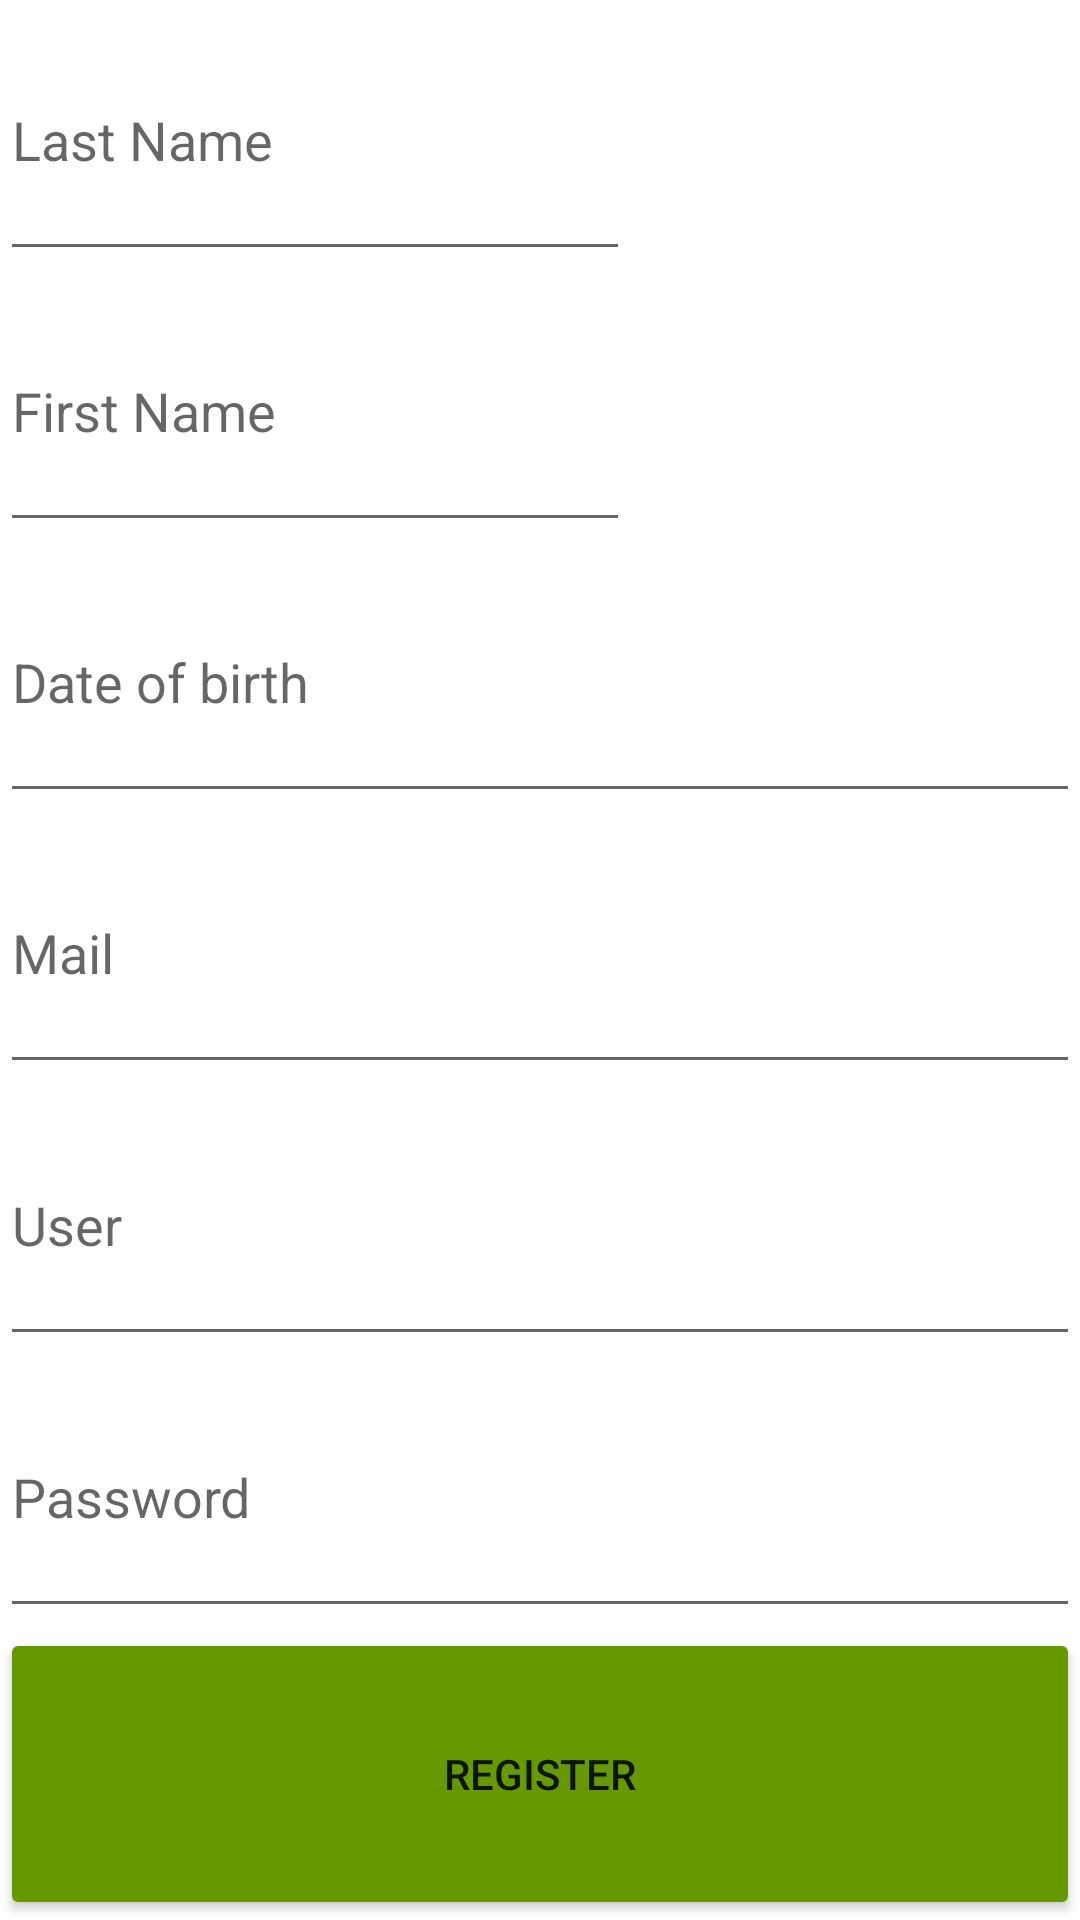

Reconstruct the res/layout file that produces this screen, plus the resources it refers to.
<!-- AndroidManifest.xml: application theme Theme.Feedly_DAM -->
<!-- res/layout/activity_main2.xml -->
<?xml version="1.0" encoding="utf-8"?>
<LinearLayout xmlns:android="http://schemas.android.com/apk/res/android"
    xmlns:app="http://schemas.android.com/apk/res-auto"
    xmlns:tools="http://schemas.android.com/tools"
    android:layout_width="match_parent"
    android:layout_height="match_parent"
    android:orientation="vertical"
    tools:context=".MainActivity2">

    <EditText
        android:id="@+id/etNume"
        android:layout_width="wrap_content"
        android:layout_height="wrap_content"
        android:layout_weight="1"
        android:ems="10"
        android:hint="@string/hintNume"
        android:inputType="textPersonName" />

    <EditText
        android:id="@+id/etPrenume"
        android:layout_width="wrap_content"
        android:layout_height="wrap_content"
        android:layout_weight="1"
        android:ems="10"
        android:hint="@string/hintPrenume"
        android:inputType="textPersonName" />

    <EditText
        android:id="@+id/etData"
        android:layout_width="match_parent"
        android:layout_height="wrap_content"
        android:layout_weight="1"
        android:ems="10"
        android:hint="@string/hintDate"
        android:inputType="date" />

    <EditText
        android:id="@+id/etMail"
        android:layout_width="match_parent"
        android:layout_height="wrap_content"
        android:layout_weight="1"
        android:ems="10"
        android:hint="@string/etMail"
        android:inputType="textEmailAddress" />

    <EditText
        android:id="@+id/etUser"
        android:layout_width="match_parent"
        android:layout_height="wrap_content"
        android:layout_weight="1"
        android:ems="10"
        android:hint="@string/hintUser"
        android:inputType="textPersonName" />

    <EditText
        android:id="@+id/etPassword"
        android:layout_width="match_parent"
        android:layout_height="wrap_content"
        android:layout_weight="1"
        android:ems="10"
        android:hint="@string/hintPass"
        android:inputType="textPassword" />

    <Button
        android:id="@+id/btn_reg"
        android:layout_width="match_parent"
        android:layout_height="wrap_content"
        android:layout_weight="1"
        android:backgroundTint="@android:color/holo_green_dark"
        android:text="@string/btnReg" />
</LinearLayout>
<!-- resources referenced by this layout -->
<resources>
  <string name="btnReg">REGISTER</string>
  <string name="etMail">Mail</string>
  <string name="hintDate">Date of birth</string>
  <string name="hintNume">Last Name</string>
  <string name="hintPass">Password</string>
  <string name="hintPrenume">First Name</string>
  <string name="hintUser">User</string>
  <style name="Theme.Feedly_DAM" parent="Theme.MaterialComponents.DayNight.DarkActionBar">
          
          <item name="colorPrimary">@color/purple_500</item>
          <item name="colorPrimaryVariant">@color/purple_700</item>
          <item name="colorOnPrimary">@color/white</item>
          
          <item name="colorSecondary">@color/teal_200</item>
          <item name="colorSecondaryVariant">@color/teal_700</item>
          <item name="colorOnSecondary">@color/black</item>
          
          <item name="android:statusBarColor" tools:targetApi="l">?attr/colorPrimaryVariant</item>
          
      </style>
  <!-- not gathered from this repository: default colours our renderer supplied (Android Studio template values) -->
  <color name="purple_500">#FF6200EE</color>
  <color name="purple_700">#FF3700B3</color>
  <color name="teal_200">#FF03DAC5</color>
  <color name="teal_700">#FF018786</color>
  <color name="black">#FF000000</color>
  <color name="white">#FFFFFFFF</color>
</resources>
